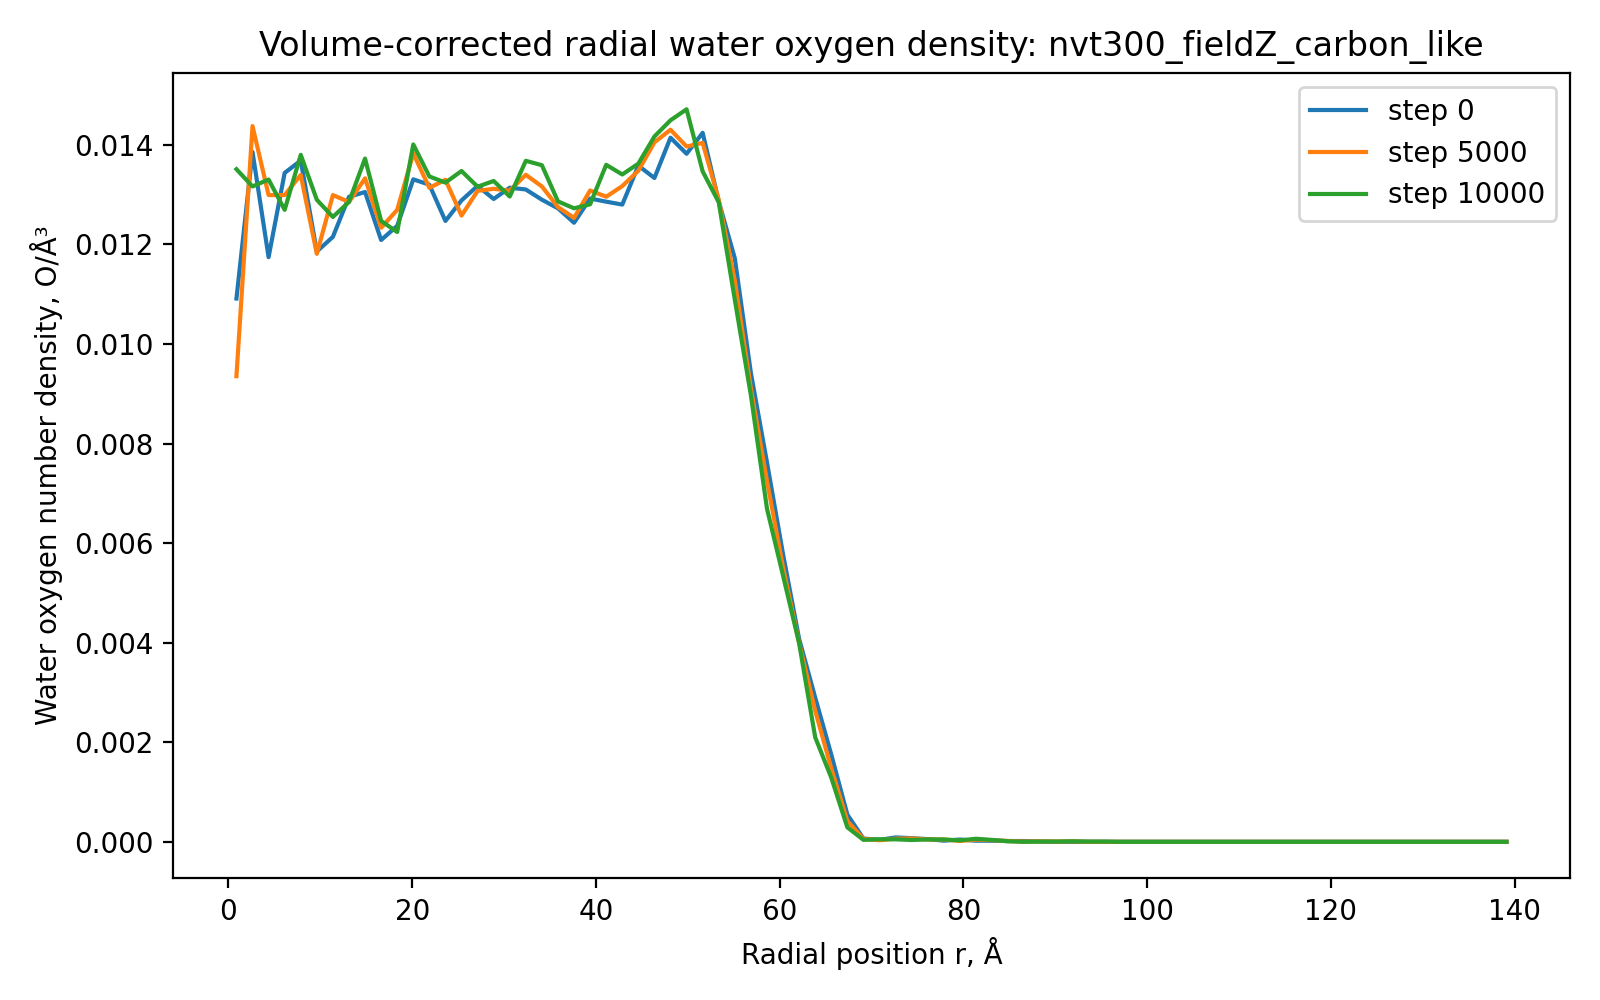

The data file committed next to this chart (first rows):
run, timestep, r_A, count, shell_volume_A3, number_density_O_per_A3
nvt300_fieldZ_carbon_like, 0, 0.875, 21, 1924, 0.01091
nvt300_fieldZ_carbon_like, 0, 2.625, 80, 5773, 0.01386
nvt300_fieldZ_carbon_like, 0, 4.375, 113, 9621, 0.01174
nvt300_fieldZ_carbon_like, 0, 6.125, 181, 13470, 0.01344
nvt300_fieldZ_carbon_like, 0, 7.875, 237, 17318, 0.01369
nvt300_fieldZ_carbon_like, 0, 9.625, 251, 21166, 0.01186
nvt300_fieldZ_carbon_like, 0, 11.38, 304, 25015, 0.01215
nvt300_fieldZ_carbon_like, 0, 13.12, 374, 28863, 0.01296
nvt300_fieldZ_carbon_like, 0, 14.88, 427, 32712, 0.01305
nvt300_fieldZ_carbon_like, 0, 16.62, 442, 36560, 0.01209
nvt300_fieldZ_carbon_like, 0, 18.38, 500, 40409, 0.01237
nvt300_fieldZ_carbon_like, 0, 20.12, 589, 44257, 0.01331
nvt300_fieldZ_carbon_like, 0, 21.88, 635, 48106, 0.0132
nvt300_fieldZ_carbon_like, 0, 23.62, 648, 51954, 0.01247
nvt300_fieldZ_carbon_like, 0, 25.38, 719, 55803, 0.01288
nvt300_fieldZ_carbon_like, 0, 27.12, 786, 59651, 0.01318
nvt300_fieldZ_carbon_like, 0, 28.88, 820, 63499, 0.01291
nvt300_fieldZ_carbon_like, 0, 30.62, 885, 67348, 0.01314
nvt300_fieldZ_carbon_like, 0, 32.38, 933, 71196, 0.0131
nvt300_fieldZ_carbon_like, 0, 34.12, 968, 75045, 0.0129
nvt300_fieldZ_carbon_like, 0, 35.88, 1004, 78893, 0.01273
nvt300_fieldZ_carbon_like, 0, 37.62, 1029, 82742, 0.01244
nvt300_fieldZ_carbon_like, 0, 39.38, 1119, 86590, 0.01292
nvt300_fieldZ_carbon_like, 0, 41.12, 1163, 90439, 0.01286
nvt300_fieldZ_carbon_like, 0, 42.88, 1207, 94287, 0.0128
nvt300_fieldZ_carbon_like, 0, 44.62, 1333, 98136, 0.01358
nvt300_fieldZ_carbon_like, 0, 46.38, 1360, 101984, 0.01334
nvt300_fieldZ_carbon_like, 0, 48.12, 1497, 105832, 0.01415
nvt300_fieldZ_carbon_like, 0, 49.88, 1516, 109681, 0.01382
nvt300_fieldZ_carbon_like, 0, 51.62, 1617, 113529, 0.01424
nvt300_fieldZ_carbon_like, 0, 53.38, 1510, 117378, 0.01286
nvt300_fieldZ_carbon_like, 0, 55.12, 1421, 121226, 0.01172
nvt300_fieldZ_carbon_like, 0, 56.88, 1178, 125075, 0.009418
nvt300_fieldZ_carbon_like, 0, 58.62, 983, 128923, 0.007625
nvt300_fieldZ_carbon_like, 0, 60.38, 767, 132772, 0.005777
nvt300_fieldZ_carbon_like, 0, 62.12, 557, 136620, 0.004077
nvt300_fieldZ_carbon_like, 0, 63.88, 407, 140468, 0.002897
nvt300_fieldZ_carbon_like, 0, 65.62, 253, 144317, 0.001753
nvt300_fieldZ_carbon_like, 0, 67.38, 81, 148165, 0.0005467
nvt300_fieldZ_carbon_like, 0, 69.12, 10, 152014, 6.578349494885884e-05
nvt300_fieldZ_carbon_like, 0, 70.88, 6, 155862, 3.849552667377665e-05
nvt300_fieldZ_carbon_like, 0, 72.62, 14, 159711, 8.765848844992514e-05
nvt300_fieldZ_carbon_like, 0, 74.38, 12, 163559, 7.336794495472728e-05
nvt300_fieldZ_carbon_like, 0, 76.12, 9, 167408, 5.376099414786049e-05
nvt300_fieldZ_carbon_like, 0, 77.88, 4, 171256, 2.3356836408808307e-05
nvt300_fieldZ_carbon_like, 0, 79.62, 8, 175105, 4.5686998689756906e-05
nvt300_fieldZ_carbon_like, 0, 81.38, 4, 178953, 2.2352241294450958e-05
nvt300_fieldZ_carbon_like, 0, 83.12, 4, 182801, 2.188166779351515e-05
nvt300_fieldZ_carbon_like, 0, 84.88, 3, 186650, 1.6072874539051075e-05
nvt300_fieldZ_carbon_like, 0, 86.62, 3, 190498, 1.574817000290863e-05
nvt300_fieldZ_carbon_like, 0, 88.38, 1, 194347, 5.145441684118662e-06
nvt300_fieldZ_carbon_like, 0, 90.12, 0, 198195, 0.0
nvt300_fieldZ_carbon_like, 0, 91.88, 0, 202044, 0.0
nvt300_fieldZ_carbon_like, 0, 93.62, 0, 205892, 0.0
nvt300_fieldZ_carbon_like, 0, 95.38, 0, 209741, 0.0
nvt300_fieldZ_carbon_like, 0, 97.12, 0, 213589, 0.0
nvt300_fieldZ_carbon_like, 0, 98.88, 0, 217437, 0.0
nvt300_fieldZ_carbon_like, 0, 100.6, 0, 221286, 0.0
nvt300_fieldZ_carbon_like, 0, 102.4, 0, 225134, 0.0
nvt300_fieldZ_carbon_like, 0, 104.1, 0, 228983, 0.0
... 820 more rows
